2-way image classification set "processed" from GitHub (orgabbay23-lgtm/smart-recycling-ai); label vocabulary: fresh, rotten.

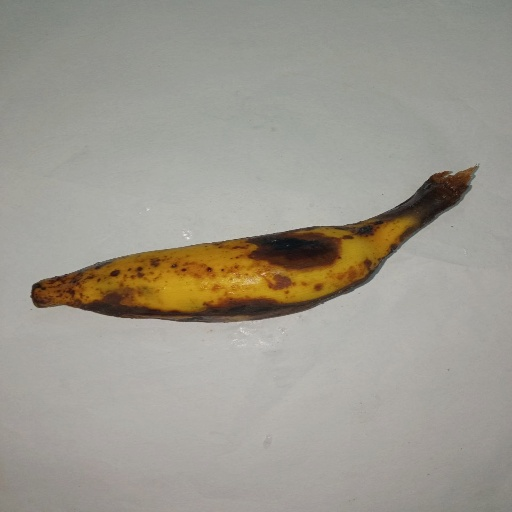
Label: rotten

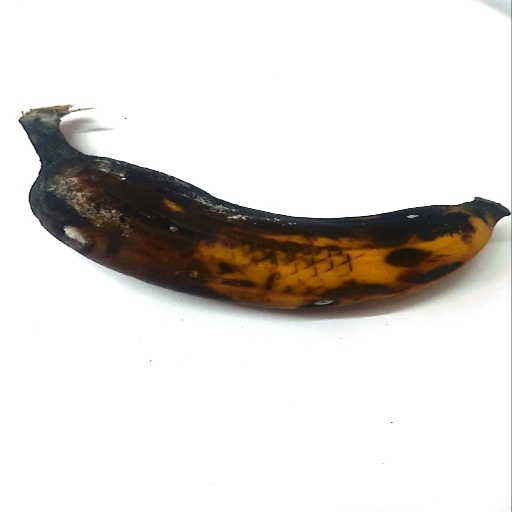
Label: rotten

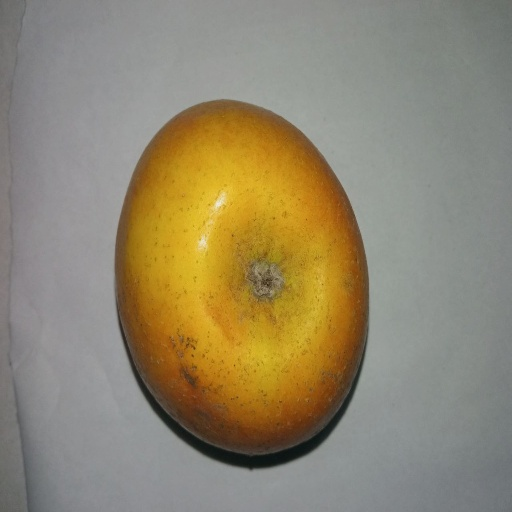
Label: fresh

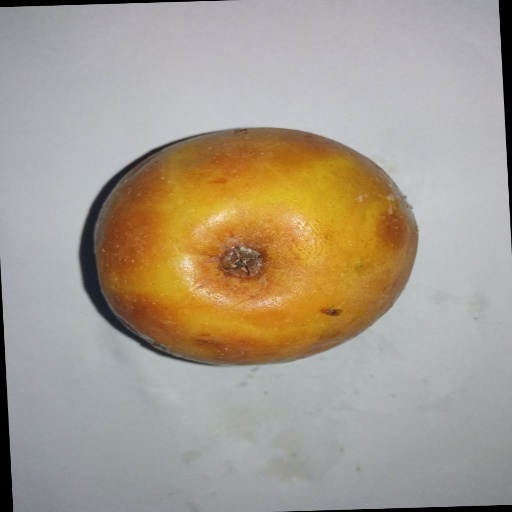
Label: rotten

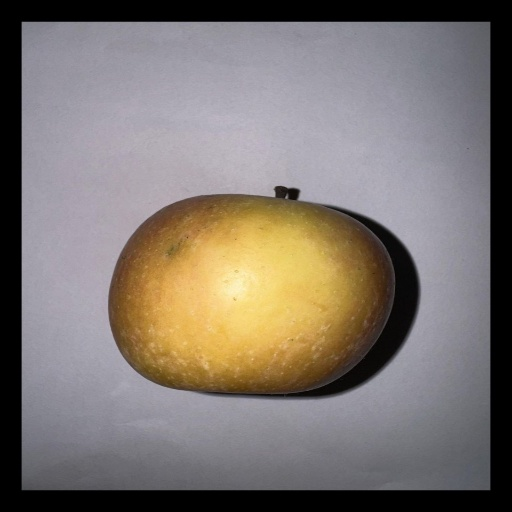
Label: fresh

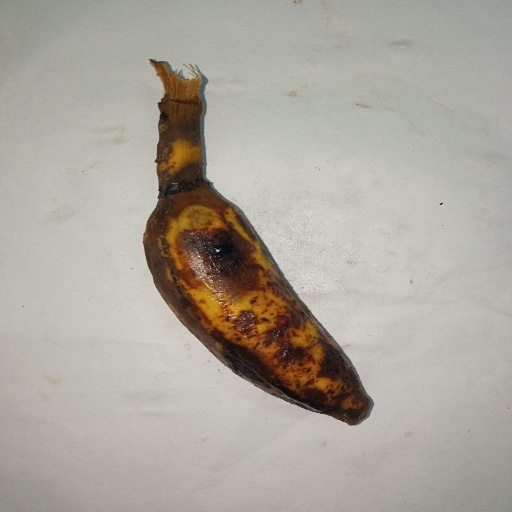
Label: rotten
